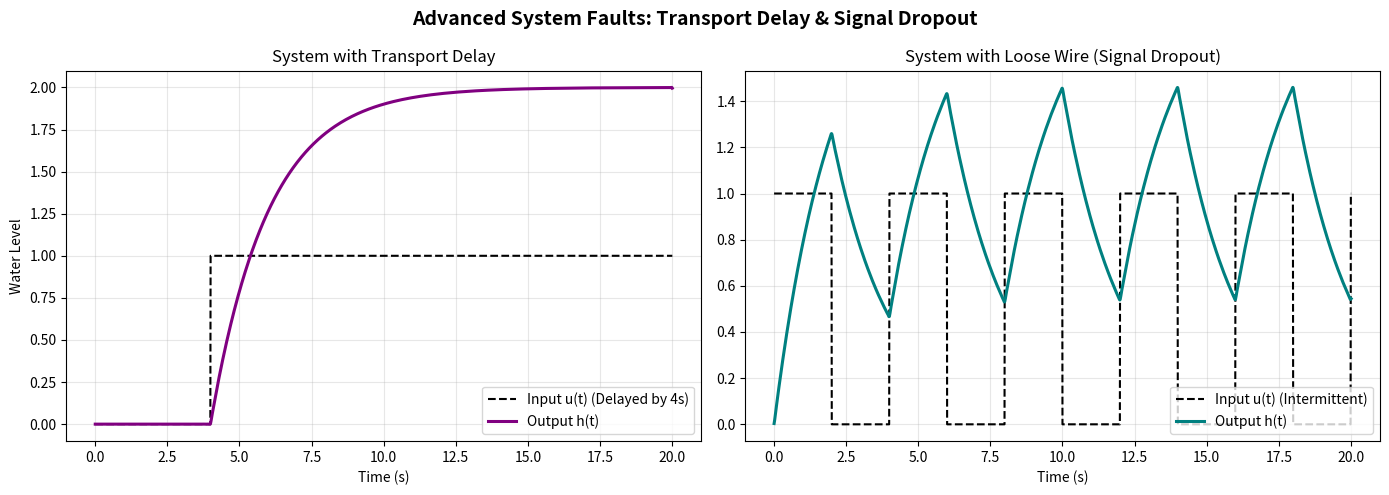

Recreate this plot in Python.
import numpy as np
import matplotlib.pyplot as plt

class SmartIrrigation:
    def __init__(self, a=0.5, b=1.0, t_max=20, dt=0.01):
        self.a = a
        self.b = b
        self.t_max = t_max
        self.dt = dt
        self.t = np.arange(0, t_max + dt, dt)

    def u_step(self):
        return np.ones(len(self.t))

    # --- PRACTICE TASK 7: Transport Delay ---
    def u_delay(self, u, delay_time=3.0):
        """
        Shifts the signal in time to simulate water traveling through pipes.
        Uses array indexing to shift values and pads the beginning with zeros.
        """
        delay_index = int(delay_time / self.dt)
        u_delayed = np.zeros_like(u)
        if delay_index < len(u):
            u_delayed[delay_index:] = u[:-delay_index]
        return u_delayed

    # --- PRACTICE TASK 8: Intermittent Dropout ---
    def u_dropout(self, u):
        """
        Simulates a loose wire where the pump loses power every alternate 2 seconds.
        We use a square wave logic based on modulo division.
        """
        # True if t is in [0,2), [4,6) etc., False if in [2,4), [6,8)
        working_mask = (self.t % 4.0) < 2.0
        # Multiply signal by boolean mask (True=1, False=0)
        return u * working_mask

    # --- PRACTICE TASK 9: Maximum Rate of Change ---
    def max_rate_of_change(self, h):
        """
        Finds the peak velocity of the water level changes (dh/dt).
        Uses np.gradient for numerical differentiation.
        """
        dh_dt = np.gradient(h, self.t)
        return np.max(np.abs(dh_dt))

    # --- Laplace Transform Core ---
    def laplace_transform(self, f, s):
        integrand = f * np.exp(-s * self.t)
        return self.dt * (0.5 * integrand[0] + 0.5 * integrand[-1] + integrand[1:-1].sum())

    def inverse_laplace(self, s_list, F_s_values):
        h_t = np.zeros_like(self.t)
        omega = np.imag(s_list)
        del_omega = omega[1] - omega[0]
        for k in range(len(self.t)):
            integrand = F_s_values * np.exp(s_list * self.t[k])
            h_t[k] = del_omega / (2 * np.pi) * np.real(np.sum(integrand))
        return h_t

    def H_s(self, s, U_s):
        return self.b * U_s / (s + self.a)


# ==========================================
# Simulation Block
# ==========================================
system = SmartIrrigation(a=0.5, b=1.0, t_max=20, dt=0.01)

# Baseline
u_clean = system.u_step()

# New Fault Conditions
u_delayed = system.u_delay(u_clean, delay_time=4.0)  # 4 second delay
u_dropped = system.u_dropout(u_clean)                # 2s on / 2s off

# Inverse Laplace setup
c = 0.05
W = 100
N = 5000
del_omega = (2*W) / N
omega_k = np.arange(-W, W, del_omega)
s_list = c + 1j * omega_k

print("Simulating Laplace transforms...")

# Simulate Clean
U_s_clean = np.array([system.laplace_transform(u_clean, s) for s in s_list]) 
h_clean = system.inverse_laplace(s_list, system.H_s(s_list, U_s_clean))

# Simulate Transport Delay
U_s_delayed = np.array([system.laplace_transform(u_delayed, s) for s in s_list]) 
h_delayed = system.inverse_laplace(s_list, system.H_s(s_list, U_s_delayed))

# Simulate Dropout
U_s_dropped = np.array([system.laplace_transform(u_dropped, s) for s in s_list]) 
h_dropped = system.inverse_laplace(s_list, system.H_s(s_list, U_s_dropped))

# Print Task 9 Metrics (Differentiation)
print("\n--- Max Rate of Level Change (dh/dt) ---")
print(f"Ideal System    : {system.max_rate_of_change(h_clean):.4f} units/sec")
print(f"Delayed System  : {system.max_rate_of_change(h_delayed):.4f} units/sec")
print(f"Dropout System  : {system.max_rate_of_change(h_dropped):.4f} units/sec")

# Plotting
fig, axes = plt.subplots(1, 2, figsize=(14, 5))
fig.suptitle("Advanced System Faults: Transport Delay & Signal Dropout", fontsize=14, fontweight='bold')

# Delay Plot
axes[0].plot(system.t, u_delayed, 'k--', lw=1.5, label="Input u(t) (Delayed by 4s)")
axes[0].plot(system.t, h_delayed, color='purple', lw=2.2, label="Output h(t)")
axes[0].set_title("System with Transport Delay")
axes[0].set_xlabel("Time (s)")
axes[0].set_ylabel("Water Level")
axes[0].legend(loc="lower right")
axes[0].grid(True, alpha=0.3)

# Dropout Plot
axes[1].plot(system.t, u_dropped, 'k--', lw=1.5, label="Input u(t) (Intermittent)")
axes[1].plot(system.t, h_dropped, color='teal', lw=2.2, label="Output h(t)")
axes[1].set_title("System with Loose Wire (Signal Dropout)")
axes[1].set_xlabel("Time (s)")
axes[1].legend(loc="lower right")
axes[1].grid(True, alpha=0.3)

plt.tight_layout()
plt.show()
